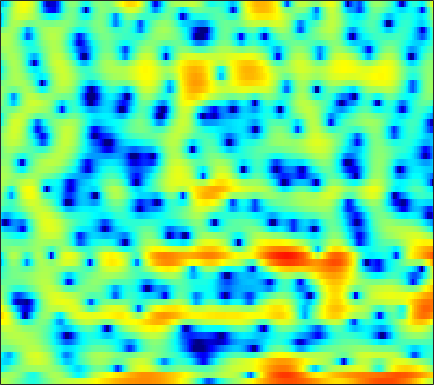

The file beside this chart, header and first rows:
1.93, 1.8136, 1.6025, 1.3258, 1.0714, 0.6769, 0.22042, -0.16741, -0.74377, -1.376, -2.0371, -2.53, -3.1394, -3.6124, -3.8199, -3.8563, -3.6056, -3.2619, -2.6579, -1.9569, -1.2423, -0.72621, -0.11306, 0.43837
0.5655, 0.7955, 1.039, 1.186, 1.223, 1.16, 0.9634, 0.7224, 0.2698, -0.3471, -1.119, -1.785, -2.726, -3.591, -4.05, -4.211, -3.782, -3.169, -2.168, -1.158, -0.2647, 0.3019, 0.9036, 1.328
-5.563, -4.523, -3.389, -2.476, -1.904, -1.266, -0.7362, -0.4016, -0.02714, 0.2728, 0.5107, 0.6562, 0.82, 0.9582, 1.054, 1.164, 1.264, 1.332, 1.404, 1.441, 1.421, 1.36, 1.209, 0.9753
-6.052, -6.379, -6.71, -6.693, -6.327, -5.358, -4.045, -2.997, -1.657, -0.4616, 0.554, 1.199, 1.904, 2.45, 2.757, 3.037, 3.176, 3.192, 3.097, 2.863, 2.48, 2.092, 1.429, 0.5991
-4.504, -5.617, -7.231, -8.48, -8.559, -7.247, -5.183, -3.639, -1.823, -0.3229, 0.8899, 1.623, 2.397, 2.961, 3.26, 3.499, 3.568, 3.514, 3.301, 2.925, 2.387, 1.873, 1.034, 0.004809
-0.7493, -0.8193, -0.856, -0.8026, -0.6916, -0.4418, -0.0927, 0.2178, 0.6607, 1.095, 1.49, 1.74, 2.001, 2.162, 2.214, 2.188, 2.046, 1.862, 1.513, 1.046, 0.4664, -0.03649, -0.7946, -1.637
0.3347, 0.5301, 0.7705, 0.9914, 1.146, 1.34, 1.518, 1.641, 1.783, 1.892, 1.961, 1.98, 1.957, 1.868, 1.752, 1.533, 1.228, 0.9359, 0.4587, -0.1224, -0.814, -1.41, -2.313, -3.336
0.6603, 1.056, 1.465, 1.762, 1.919, 2.057, 2.123, 2.132, 2.103, 2.032, 1.932, 1.84, 1.695, 1.514, 1.349, 1.082, 0.7492, 0.4491, -0.02806, -0.6072, -1.304, -1.912, -2.846, -3.941
1.972, 2.326, 2.603, 2.685, 2.638, 2.456, 2.165, 1.895, 1.507, 1.128, 0.7927, 0.5891, 0.3941, 0.2801, 0.228, 0.1686, 0.0777, -0.03644, -0.2802, -0.6541, -1.18, -1.67, -2.452, -3.371
5.035, 4.966, 4.669, 4.142, 3.593, 2.674, 1.543, 0.5728, -0.8376, -2.278, -3.499, -4.052, -4.109, -3.477, -2.773, -1.814, -0.9901, -0.5185, -0.1225, -0.03123, -0.2635, -0.6572, -1.514, -2.815
6.66, 6.118, 5.178, 3.978, 2.894, 1.181, -0.8584, -2.687, -5.64, -9.607, -15.77, -24.96, -18.07, -11.38, -8.315, -5.347, -3.132, -1.837, -0.5342, 0.3259, 0.7684, 0.8118, 0.478, -0.3277
4.792, 3.873, 2.395, 0.6256, -0.877, -3.117, -5.535, -7.465, -10.09, -12.58, -14.87, -16.22, -16.69, -14.83, -12.51, -9.23, -6.274, -4.377, -2.279, -0.6343, 0.5995, 1.259, 1.853, 2.197
2.331, 1.147, -0.8023, -3.242, -5.49, -9.079, -13.38, -16.56, -18.6, -18.46, -18.57, -19.32, -20.23, -17.71, -14.27, -10.08, -6.712, -4.647, -2.387, -0.5901, 0.8134, 1.649, 2.51, 3.135
1.028, 0.0766, -1.489, -3.439, -5.147, -7.8, -10.59, -12.24, -12.8, -11.98, -10.71, -9.64, -8.337, -6.981, -5.85, -4.273, -2.723, -1.62, -0.2889, 0.8617, 1.778, 2.33, 2.901, 3.27
0.09386, -0.2363, -0.7923, -1.449, -1.978, -2.688, -3.258, -3.563, -3.764, -3.688, -3.388, -3.063, -2.489, -1.814, -1.26, -0.5185, 0.2222, 0.7417, 1.375, 1.895, 2.288, 2.488, 2.616, 2.558
-1.498, -1.243, -1.02, -0.9112, -0.8852, -0.8723, -0.876, -0.8664, -0.8146, -0.6952, -0.4961, -0.3223, -0.02781, 0.3278, 0.6062, 0.9882, 1.357, 1.611, 1.891, 2.078, 2.163, 2.133, 1.939, 1.564
-2.883, -2.288, -1.662, -1.179, -0.902, -0.609, -0.4305, -0.3343, -0.24, -0.1674, -0.08158, 0.02586, 0.2121, 0.4494, 0.6608, 0.9733, 1.287, 1.497, 1.723, 1.864, 1.888, 1.82, 1.601, 1.237
-3.536, -2.959, -2.16, -1.432, -0.9985, -0.6072, -0.4266, -0.4383, -0.6119, -0.975, -1.362, -1.546, -1.569, -1.26, -0.8467, -0.1659, 0.4881, 0.9099, 1.321, 1.581, 1.667, 1.655, 1.567, 1.405
-7.409, -5.411, -2.926, -1.125, -0.1851, 0.5229, 0.6898, 0.4349, -0.4614, -2.063, -4.711, -7.486, -10.39, -7.532, -4.597, -1.755, 0.05631, 0.9175, 1.527, 1.623, 1.344, 0.9762, 0.4821, 0.2411
-5.448, -3.649, -1.398, 0.2786, 1.128, 1.809, 1.976, 1.776, 1.078, -0.05342, -1.653, -2.878, -3.705, -2.878, -1.598, 0.02525, 1.152, 1.609, 1.678, 1, -0.5381, -2.561, -7.246, -17.36
-0.664, -0.5358, -0.2475, 0.08108, 0.2849, 0.4789, 0.5342, 0.494, 0.3538, 0.1105, -0.05258, -0.1334, -0.1219, 0.08507, 0.3299, 0.6624, 0.9231, 0.9951, 0.8499, 0.3978, -0.4085, -1.195, -2.219, -2.761
-0.7254, -0.8864, -1.044, -1.184, -1.261, -1.38, -1.49, -1.54, -1.571, -1.547, -1.396, -1.218, -0.8688, -0.4228, -0.08156, 0.3747, 0.7844, 1.021, 1.22, 1.305, 1.271, 1.213, 1.08, 0.9899
-2.291, -2.696, -3.181, -3.596, -3.874, -4.242, -4.615, -4.913, -5.242, -5.309, -5.046, -4.538, -3.523, -2.343, -1.453, -0.3324, 0.6167, 1.218, 1.862, 2.328, 2.645, 2.798, 2.883, 2.857
-5.975, -6.947, -7.862, -8.193, -8.262, -8.368, -8.867, -9.698, -11.67, -14.9, -16.72, -13.64, -8.891, -5.376, -3.345, -1.243, 0.3494, 1.29, 2.269, 2.974, 3.452, 3.666, 3.823, 3.81
-12.01, -17.57, -27.17, -16.43, -13, -10.67, -9.734, -9.592, -10.13, -10.85, -10.65, -9.339, -6.658, -4.062, -2.373, -0.5215, 0.9287, 1.79, 2.671, 3.296, 3.687, 3.836, 3.884, 3.765
-6.555, -7.728, -8.586, -8.353, -7.713, -6.757, -5.914, -5.367, -4.709, -4.066, -3.285, -2.581, -1.543, -0.4559, 0.3375, 1.285, 2.083, 2.557, 3.018, 3.284, 3.363, 3.322, 3.094, 2.715
-2.275, -2.76, -3.207, -3.405, -3.383, -3.11, -2.638, -2.224, -1.558, -0.8529, -0.1482, 0.3938, 1.061, 1.672, 2.056, 2.46, 2.728, 2.824, 2.825, 2.668, 2.366, 2.045, 1.494, 0.7801
-0.7762, -1.293, -1.974, -2.525, -2.748, -2.656, -2.082, -1.417, -0.4229, 0.597, 1.506, 2.067, 2.663, 3.055, 3.205, 3.227, 3.024, 2.747, 2.227, 1.589, 0.8705, 0.2792, -0.503, -1.388
0.116, -0.8553, -2.806, -5.689, -8.309, -9.321, -5.834, -3.139, -0.3772, 1.577, 2.993, 3.723, 4.356, 4.598, 4.546, 4.155, 3.377, 2.558, 1.137, -0.5294, -2.155, -3.101, -3.748, -3.96
1.366, 0.6008, -0.9443, -2.965, -4.428, -4.879, -3.041, -1.217, 0.9197, 2.537, 3.684, 4.279, 4.731, 4.791, 4.577, 3.889, 2.709, 1.397, -1.14, -5.053, -12.08, -28.82, -13.45, -8.2
1.769, 1.54, 1.138, 0.712, 0.4955, 0.4166, 0.6007, 0.9087, 1.388, 1.931, 2.376, 2.648, 2.859, 2.88, 2.728, 2.282, 1.504, 0.6937, -0.6836, -2.317, -3.873, -4.669, -5.011, -4.761
1.784, 1.721, 1.534, 1.254, 1.004, 0.6611, 0.3336, 0.1043, -0.08897, -0.1515, -0.01179, 0.1857, 0.528, 0.8704, 1.071, 1.216, 1.177, 1.035, 0.732, 0.3241, -0.1115, -0.4024, -0.7707, -1.099
1.399, 1.418, 1.242, 0.8446, 0.3643, -0.5238, -1.703, -2.781, -4.267, -5.445, -5.422, -4.629, -3.111, -1.653, -0.7286, 0.2204, 0.9017, 1.246, 1.54, 1.688, 1.715, 1.687, 1.578, 1.389
0.3876, 0.5917, 0.5825, 0.2181, -0.322, -1.472, -3.262, -5.202, -9.186, -16.93, -17.35, -10.98, -6.321, -3.573, -2.134, -0.7521, 0.2346, 0.7771, 1.308, 1.693, 1.973, 2.11, 2.249, 2.305
-0.6188, -0.1235, 0.2355, 0.2355, 0.02317, -0.5433, -1.402, -2.191, -3.307, -4.139, -4.319, -4.012, -3.245, -2.404, -1.837, -1.218, -0.752, -0.4654, -0.1225, 0.1979, 0.542, 0.8176, 1.189, 1.555
-0.5672, 0.1202, 0.761, 1.118, 1.216, 1.151, 0.8995, 0.6292, 0.2112, -0.1955, -0.5881, -0.8418, -1.165, -1.479, -1.751, -2.161, -2.621, -2.943, -3.241, -3.248, -2.874, -2.327, -1.428, -0.4525
0.2145, 0.8983, 1.603, 2.105, 2.339, 2.475, 2.422, 2.269, 1.931, 1.433, 0.7872, 0.2021, -0.7212, -1.833, -2.801, -4.321, -6.132, -7.779, -10.35, -12.42, -11.38, -9.075, -5.908, -3.372
0.3843, 1.027, 1.778, 2.372, 2.706, 2.973, 3.027, 2.913, 2.546, 1.912, 1.031, 0.1773, -1.212, -2.922, -4.397, -6.573, -8.967, -10.85, -13.68, -16.01, -14.46, -11.31, -7.47, -4.478
-0.9255, -0.04698, 1.074, 1.997, 2.537, 3.032, 3.25, 3.227, 2.925, 2.309, 1.323, 0.3247, -1.438, -3.754, -5.964, -9.6, -13.64, -15.19, -13.65, -11.03, -8.543, -6.867, -4.729, -2.852
-4.415, -2.442, -0.3665, 1.148, 1.976, 2.753, 3.187, 3.322, 3.238, 2.861, 2.128, 1.338, -0.09935, -2.053, -3.905, -6.999, -10.3, -11.3, -9.595, -7.009, -4.868, -3.606, -2.225, -1.167
-4.874, -3.039, -1.197, 0.1313, 0.8782, 1.619, 2.134, 2.402, 2.609, 2.627, 2.452, 2.174, 1.628, 0.8839, 0.2533, -0.5808, -1.263, -1.532, -1.589, -1.345, -1.03, -0.7958, -0.6685, -0.7391
-1.688, -1.367, -1.071, -0.9178, -0.8425, -0.694, -0.3498, 0.043, 0.6912, 1.335, 1.881, 2.169, 2.38, 2.42, 2.346, 2.174, 1.969, 1.793, 1.583, 1.347, 1.051, 0.7379, 0.1183, -0.8442
-0.02005, -0.5618, -1.614, -3.182, -4.757, -7.011, -7.516, -5.943, -3.198, -0.914, 0.7114, 1.588, 2.373, 2.825, 2.993, 3.039, 2.951, 2.812, 2.574, 2.27, 1.909, 1.546, 0.949, 0.09651
0.6932, -0.01215, -1.332, -3.284, -5.345, -8.789, -9.869, -7.473, -3.931, -1.391, 0.3231, 1.197, 1.929, 2.254, 2.297, 2.132, 1.784, 1.489, 1.092, 0.8173, 0.6784, 0.6629, 0.6687, 0.6391
0.7238, 0.5563, 0.1867, -0.2829, -0.633, -0.9479, -0.9217, -0.6398, -0.041, 0.602, 1.112, 1.33, 1.365, 1.07, 0.6157, -0.3029, -1.579, -2.716, -4.204, -4.961, -4.406, -3.362, -1.869, -0.5775
-0.681, -0.2075, 0.3074, 0.6925, 0.9213, 1.16, 1.34, 1.448, 1.534, 1.53, 1.374, 1.13, 0.5979, -0.2073, -1.045, -2.559, -4.733, -7.091, -12.27, -23.13, -13.02, -8.156, -4.245, -1.73
-3.414, -2.187, -0.8453, 0.1682, 0.73, 1.251, 1.542, 1.614, 1.53, 1.239, 0.7447, 0.2517, -0.5596, -1.514, -2.285, -3.352, -4.412, -5.15, -5.841, -5.865, -4.988, -3.881, -2.231, -0.6825
-5.147, -3.315, -1.448, -0.1131, 0.5963, 1.209, 1.483, 1.48, 1.209, 0.6311, -0.2361, -1.075, -2.401, -3.865, -4.898, -5.862, -6.04, -5.686, -4.779, -3.643, -2.402, -1.478, -0.2816, 0.791
-3.46, -2.039, -0.5256, 0.5499, 1.112, 1.551, 1.649, 1.51, 1.034, 0.1952, -1.04, -2.297, -4.551, -7.821, -11.5, -19.41, -15.44, -10.52, -6.454, -3.749, -1.758, -0.5816, 0.6997, 1.688
-0.8227, -0.1288, 0.6341, 1.183, 1.44, 1.567, 1.442, 1.184, 0.6092, -0.2192, -1.324, -2.342, -3.958, -5.814, -7.182, -8.334, -7.815, -6.551, -4.512, -2.631, -1.057, -0.0769, 0.9645, 1.74
0.8416, 1.087, 1.321, 1.443, 1.432, 1.268, 0.9287, 0.5534, -0.08936, -0.8578, -1.71, -2.344, -3.112, -3.697, -3.949, -3.95, -3.554, -3.027, -2.14, -1.176, -0.2461, 0.3764, 1.055, 1.535
1.776, 1.802, 1.791, 1.677, 1.506, 1.134, 0.5717, 0.01093, -0.9014, -1.982, -3.111, -3.887, -4.606, -4.774, -4.533, -3.84, -2.929, -2.19, -1.232, -0.3425, 0.4239, 0.902, 1.407, 1.721
1.776, 1.792, 1.817, 1.752, 1.609, 1.233, 0.5731, -0.1409, -1.47, -3.363, -5.997, -8.594, -12.24, -11.75, -9.039, -5.861, -3.526, -2.202, -0.8223, 0.2233, 1.004, 1.448, 1.87, 2.119
-0.4039, -0.01327, 0.5528, 1.042, 1.264, 1.311, 1.018, 0.5502, -0.4883, -2.065, -4.285, -6.343, -8.836, -8.601, -6.793, -4.29, -2.365, -1.268, -0.1765, 0.5847, 1.123, 1.409, 1.657, 1.806
-6.724, -4.416, -2.063, -0.3935, 0.4978, 1.288, 1.693, 1.749, 1.552, 1.109, 0.5047, 0.02955, -0.4576, -0.6409, -0.5803, -0.3596, -0.1128, 0.02211, 0.1031, 0.07054, -0.03635, -0.1338, -0.2287, -0.278
-7.581, -5.316, -2.826, -0.913, 0.2286, 1.421, 2.276, 2.716, 3.082, 3.211, 3.146, 3.002, 2.709, 2.314, 1.95, 1.349, 0.6063, -0.07663, -1.138, -2.298, -3.472, -4.247, -4.981, -5.346
-4.386, -3.772, -2.585, -1.162, -0.09094, 1.259, 2.401, 3.108, 3.805, 4.218, 4.371, 4.325, 4.031, 3.459, 2.838, 1.729, 0.2263, -1.225, -3.665, -6.804, -10.55, -13.15, -14.93, -15.29
-7.474, -7.406, -6.029, -3.79, -1.99, 0.1418, 1.877, 2.899, 3.906, 4.555, 4.861, 4.87, 4.608, 4.031, 3.375, 2.167, 0.4917, -1.12, -3.924, -7.767, -13.11, -17.68, -18.7, -17.25
